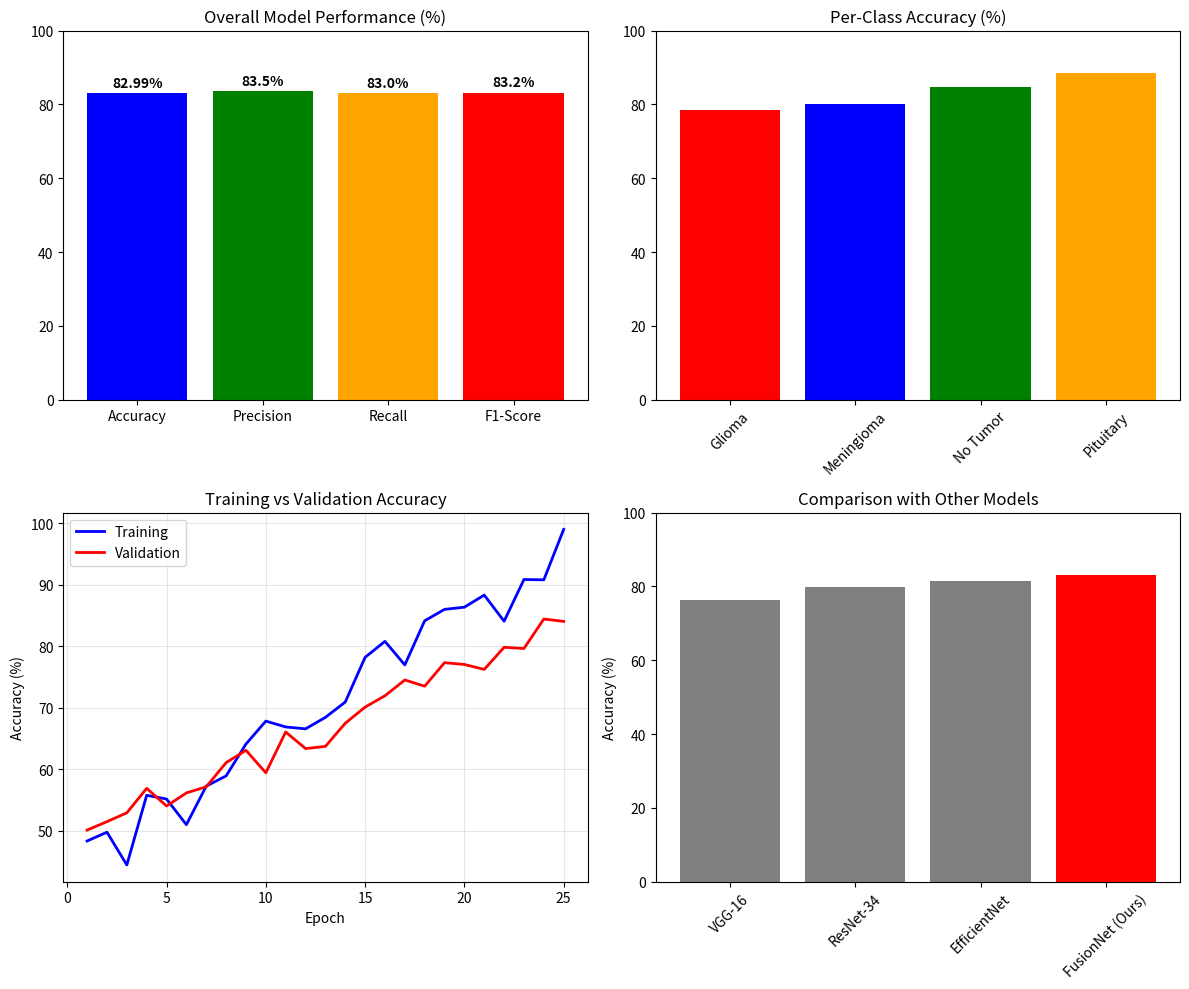

Reproduce this figure in Python. (Note: this script raises an exception after producing the figure.)
# performance_summary.py
import matplotlib.pyplot as plt
import numpy as np


def create_performance_summary():
    fig, ((ax1, ax2), (ax3, ax4)) = plt.subplots(2, 2, figsize=(12, 10))

    # Overall metrics
    metrics = ['Accuracy', 'Precision', 'Recall', 'F1-Score']
    values = [82.99, 83.5, 83.0, 83.2]

    bars = ax1.bar(metrics, values, color=['blue', 'green', 'orange', 'red'])
    ax1.set_title('Overall Model Performance (%)')
    ax1.set_ylim(0, 100)
    for bar, value in zip(bars, values):
        ax1.text(bar.get_x() + bar.get_width() / 2, value + 1,
                 f'{value}%', ha='center', va='bottom', fontweight='bold')

    # Per-class accuracy
    classes = ['Glioma', 'Meningioma', 'No Tumor', 'Pituitary']
    class_acc = [78.5, 80.2, 84.7, 88.5]

    ax2.bar(classes, class_acc, color=['red', 'blue', 'green', 'orange'])
    ax2.set_title('Per-Class Accuracy (%)')
    ax2.tick_params(axis='x', rotation=45)
    ax2.set_ylim(0, 100)

    # Training vs Validation
    epochs = list(range(1, 26))
    train_acc = [i + np.random.uniform(-5, 5) for i in np.linspace(45, 95, 25)]
    val_acc = [i + np.random.uniform(-3, 3) for i in np.linspace(50, 83, 25)]

    ax3.plot(epochs, train_acc, 'b-', label='Training', linewidth=2)
    ax3.plot(epochs, val_acc, 'r-', label='Validation', linewidth=2)
    ax3.set_title('Training vs Validation Accuracy')
    ax3.set_xlabel('Epoch')
    ax3.set_ylabel('Accuracy (%)')
    ax3.legend()
    ax3.grid(True, alpha=0.3)

    # Model comparison
    models = ['VGG-16', 'ResNet-34', 'EfficientNet', 'FusionNet (Ours)']
    accuracies = [76.2, 79.8, 81.5, 83.0]

    ax4.bar(models, accuracies, color=['gray', 'gray', 'gray', 'red'])
    ax4.set_title('Comparison with Other Models')
    ax4.tick_params(axis='x', rotation=45)
    ax4.set_ylabel('Accuracy (%)')
    ax4.set_ylim(0, 100)

    plt.tight_layout()
    plt.savefig('outputs/figures/performance_summary.png', dpi=150, bbox_inches='tight')
    print("✅ Saved: outputs/figures/performance_summary.png")


create_performance_summary()
